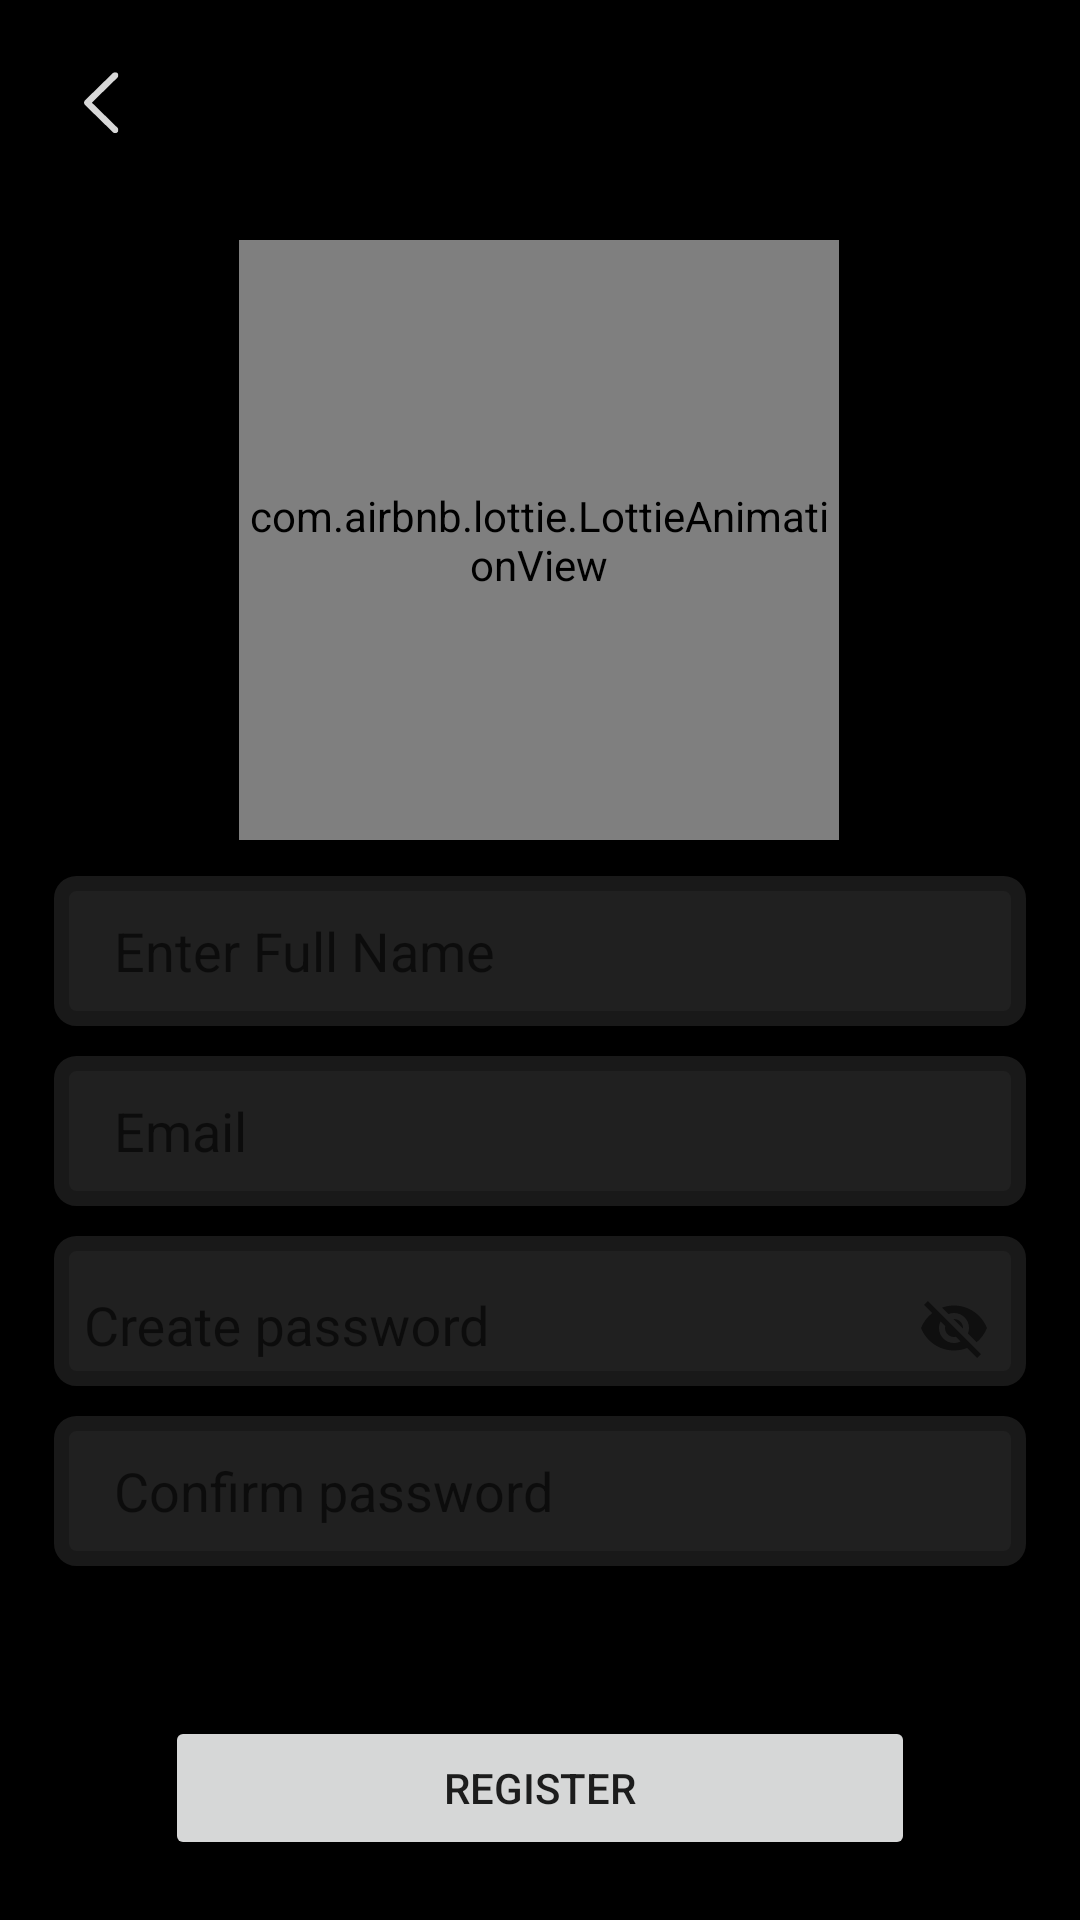

The Android layout XML behind this screen, and the referenced resources:
<!-- AndroidManifest.xml: application theme Theme.CarFlip -->
<!-- res/layout/activity_register2.xml -->
<?xml version="1.0" encoding="utf-8"?>
<androidx.constraintlayout.widget.ConstraintLayout
    xmlns:android="http://schemas.android.com/apk/res/android"
    xmlns:app="http://schemas.android.com/apk/res-auto"
    xmlns:tools="http://schemas.android.com/tools"
    android:layout_width="match_parent"
    android:layout_height="match_parent"
    android:background="#000000"
    android:orientation="vertical"
    tools:context="com.example.carflip.Register2">



    <com.google.android.material.textfield.TextInputEditText
        android:id="@+id/forget_email"
        android:layout_width="match_parent"
        android:layout_height="50dp"
        android:layout_marginStart="18dp"
        android:layout_marginEnd="18dp"
        android:layout_marginBottom="10dp"
        android:background="@drawable/login_bar"
        android:hint="@string/Email"
        android:minHeight="48dp"
        android:paddingStart="20dp"
        app:layout_constraintBottom_toTopOf="@+id/password"
        app:layout_constraintEnd_toEndOf="parent"
        app:layout_constraintHorizontal_bias="0.0"
        app:layout_constraintStart_toStartOf="parent" />



    <com.google.android.material.textfield.TextInputLayout
        android:id="@+id/password"
        android:layout_width="match_parent"
        android:layout_height="50dp"
        android:layout_marginStart="18dp"
        android:layout_marginEnd="18dp"
        android:layout_marginBottom="10dp"
        android:background="@drawable/login_bar"
        app:layout_constraintBottom_toTopOf="@+id/confirm_Password"
        app:layout_constraintEnd_toEndOf="parent"
        app:layout_constraintStart_toStartOf="parent"
        app:passwordToggleEnabled="true">

        <com.google.android.material.textfield.TextInputEditText
            android:layout_width="match_parent"
            android:layout_height="wrap_content"
            android:layout_marginLeft="10dp"
            android:background="@color/transparent"
            android:hint="@string/create_password"
            tools:ignore="TouchTargetSizeCheck">

        </com.google.android.material.textfield.TextInputEditText>




    </com.google.android.material.textfield.TextInputLayout>

    <com.google.android.material.textfield.TextInputEditText
        android:id="@+id/confirm_Password"
        android:layout_width="match_parent"
        android:layout_height="50dp"
        android:layout_marginStart="18dp"
        android:layout_marginEnd="18dp"
        android:layout_marginBottom="50dp"
        android:background="@drawable/login_bar"
        android:hint="@string/confirm_password"
        android:minHeight="48dp"
        android:paddingStart="20dp"
        app:layout_constraintBottom_toTopOf="@+id/btn_register"
        app:layout_constraintEnd_toEndOf="parent"
        app:layout_constraintHorizontal_bias="0.0"
        app:layout_constraintStart_toStartOf="parent">

    </com.google.android.material.textfield.TextInputEditText>

    <ProgressBar
        android:id="@+id/ProgressBar"
        android:layout_width="match_parent"
        android:layout_height="wrap_content"
        android:layout_marginStart="18dp"
        android:layout_marginTop="18dp"
        android:layout_marginEnd="18dp"
        android:visibility="gone"
        app:layout_constraintEnd_toEndOf="parent"
        app:layout_constraintStart_toStartOf="parent"
        app:layout_constraintTop_toBottomOf="@+id/loginNow" />

    <Button
        android:id="@+id/btn_register"
        android:layout_width="250dp"
        android:layout_height="wrap_content"
        android:layout_marginBottom="20dp"
        android:text="@string/register"
        app:layout_constraintBottom_toBottomOf="parent"
        app:layout_constraintEnd_toEndOf="parent"
        app:layout_constraintStart_toStartOf="parent"
        tools:ignore="DuplicateSpeakableTextCheck" />

    <TextView
        android:id="@+id/loginNow"
        android:layout_width="wrap_content"
        android:layout_height="wrap_content"
        android:layout_marginStart="20dp"
        android:layout_marginTop="20dp"
        android:drawableStart="@drawable/back_icon"
        android:gravity="center"
        android:text="@string/existing_user"
        android:textSize="15sp"
        android:textStyle="bold"
        app:layout_constraintStart_toStartOf="parent"
        app:layout_constraintTop_toTopOf="parent" />

    <EditText
        android:id="@+id/Enter_Full_Name"
        android:layout_width="match_parent"
        android:layout_height="50dp"
        android:layout_marginStart="18dp"
        android:layout_marginEnd="18dp"
        android:layout_marginBottom="10dp"
        android:background="@drawable/login_bar"
        android:ems="10"
        android:hint="@string/name"
        android:inputType="text"
        android:paddingStart="20dp"
        app:layout_constraintBottom_toTopOf="@+id/forget_email"
        app:layout_constraintEnd_toEndOf="parent"
        app:layout_constraintHorizontal_bias="0.0"
        app:layout_constraintStart_toStartOf="parent"
        tools:ignore="TouchTargetSizeCheck" />

    <com.airbnb.lottie.LottieAnimationView
        android:id="@+id/register_car_anime"
        android:layout_width="200dp"
        android:layout_height="200dp"
        android:layout_marginTop="80dp"
        app:layout_constraintEnd_toEndOf="parent"
        app:layout_constraintHorizontal_bias="0.497"
        app:layout_constraintStart_toStartOf="parent"
        app:layout_constraintTop_toTopOf="parent"
        app:lottie_autoPlay="true"
        app:lottie_loop="true"
        app:lottie_rawRes="@raw/register_car_anime"
        tools:src="@tools:sample/avatars" />



</androidx.constraintlayout.widget.ConstraintLayout>
<!-- resources referenced by this layout -->
<resources>
  <color name="transparent">#00000000</color>
  <!-- drawable back_icon (drawable) -->
  <vector xmlns:android="http://schemas.android.com/apk/res/android"
      android:width="28dp"
      android:height="29dp"
      android:viewportWidth="28"
      android:viewportHeight="29">
    <group>
      <clip-path
          android:pathData="M8.008,4.045h11.461v20.355h-11.461z"/>
      <path
          android:pathData="M8.008,14.217C8.008,14.51 8.114,14.768 8.336,14.99L17.629,24.072C17.829,24.283 18.086,24.389 18.391,24.389C19,24.389 19.469,23.932 19.469,23.322C19.469,23.018 19.34,22.76 19.153,22.56L10.622,14.217L19.153,5.873C19.34,5.674 19.469,5.404 19.469,5.111C19.469,4.502 19,4.045 18.391,4.045C18.086,4.045 17.829,4.15 17.629,4.35L8.336,13.443C8.114,13.654 8.008,13.924 8.008,14.217Z"
          android:fillColor="#FFFFFF"
          android:fillAlpha="0.85"/>
    </group>
  </vector>
  <!-- drawable login_bar (drawable) -->
  <?xml version="1.0" encoding="utf-8"?>
  <shape xmlns:android="http://schemas.android.com/apk/res/android">
      <solid
          android:color="#202020"/>
      <corners
          android:radius="5dp"/>
      <stroke
          android:width="5dp"
          android:color="#191919" />
  </shape>
  <string name="Email">Email</string>
  <string name="confirm_password">Confirm password</string>
  <string name="create_password">Create password</string>
  <string name="existing_user">Existing user?</string>
  <string name="name">Enter Full Name</string>
  <string name="register">register</string>
  <style name="Theme.CarFlip" parent="Theme.AppCompat.Light.NoActionBar">
  
          
          <item name="colorPrimary">@color/white</item>
          <item name="colorPrimaryVariant">@color/black</item>
          <item name="colorOnPrimary">@color/black</item>
          
          
          <item name="android:statusBarColor">@color/black</item>
          
      </style>
  <color name="white">#F8F8FF</color>
  <color name="black">#FF000000</color>
</resources>
